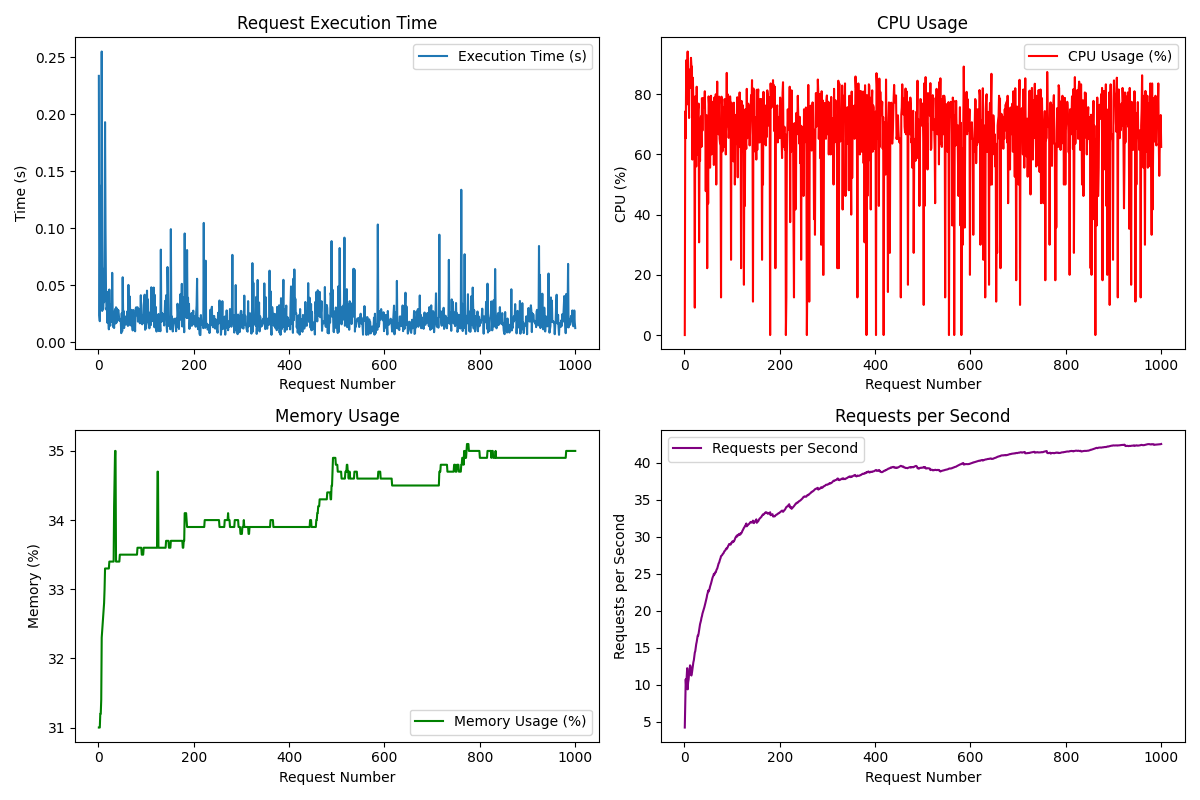

Data behind this chart, as committed beside it:
Request, Execution Time (s), CPU (%), Memory (%), Requests/s
1, 0.2338, 0.0, 31.0, 4.242
2, 0.02354, 74.3, 31.0, 7.702
3, 0.01841, 65.4, 31.0, 10.77
4, 0.1372, 91.3, 31.2, 9.596
5, 0.03185, 82.4, 31.2, 11.12
6, 0.03987, 79.4, 31.4, 12.26
7, 0.2552, 94.2, 32.3, 9.402
8, 0.0274, 76.6, 32.4, 10.34
9, 0.06455, 80.4, 32.5, 10.74
10, 0.02885, 72.1, 32.6, 11.52
11, 0.04578, 88.2, 32.7, 12.03
12, 0.03503, 82.1, 32.8, 12.65
13, 0.08848, 86.7, 33.0, 12.52
14, 0.1931, 92.1, 33.3, 11.36
15, 0.09856, 89.0, 33.3, 11.27
16, 0.0454, 89.2, 33.3, 11.62
17, 0.02837, 58.3, 33.3, 12.1
18, 0.03078, 85.5, 33.3, 12.53
19, 0.01694, 76.5, 33.3, 13.07
20, 0.04421, 77.5, 33.3, 13.34
21, 0.02099, 71.9, 33.3, 13.82
22, 0.01126, 9.1, 33.3, 14.36
23, 0.04624, 79.3, 33.4, 14.57
24, 0.0172, 69.0, 33.4, 15.03
25, 0.01444, 56.0, 33.4, 15.52
26, 0.03308, 82.5, 33.4, 15.81
27, 0.01863, 60.0, 33.4, 16.23
28, 0.01766, 66.7, 33.4, 16.65
29, 0.06087, 75.0, 33.4, 16.64
30, 0.02548, 76.9, 33.4, 16.95
31, 0.01323, 30.8, 33.4, 17.39
32, 0.01731, 62.5, 33.4, 17.77
33, 0.01242, 57.9, 34.2, 18.2
34, 0.02653, 71.4, 34.6, 18.46
35, 0.02902, 72.7, 35.0, 18.7
36, 0.01641, 62.5, 35.0, 19.07
37, 0.03063, 78.7, 33.4, 19.28
38, 0.01715, 67.9, 33.4, 19.62
39, 0.0295, 78.6, 33.4, 19.83
40, 0.02806, 78.6, 33.4, 20.06
41, 0.02709, 76.7, 33.4, 20.27
42, 0.02806, 75.6, 33.4, 20.48
43, 0.02382, 81.0, 33.4, 20.72
44, 0.0188, 71.0, 33.4, 21
45, 0.02048, 47.8, 33.5, 21.27
46, 0.01966, 73.0, 33.5, 21.54
47, 0.018, 73.0, 33.5, 21.82
48, 0.007916, 22.2, 33.5, 22.19
49, 0.02541, 66.7, 33.5, 22.39
50, 0.009629, 43.7, 33.5, 22.74
51, 0.05699, 79.3, 33.5, 22.61
52, 0.02231, 76.3, 33.5, 22.82
53, 0.02729, 75.0, 33.5, 22.97
54, 0.01239, 55.6, 33.5, 23.28
55, 0.02301, 67.9, 33.5, 23.47
56, 0.01963, 79.5, 33.5, 23.7
57, 0.01558, 60.0, 33.5, 23.97
58, 0.01553, 70.4, 33.5, 24.22
59, 0.01844, 74.3, 33.5, 24.44
60, 0.02195, 71.8, 33.5, 24.62
... 940 more rows
